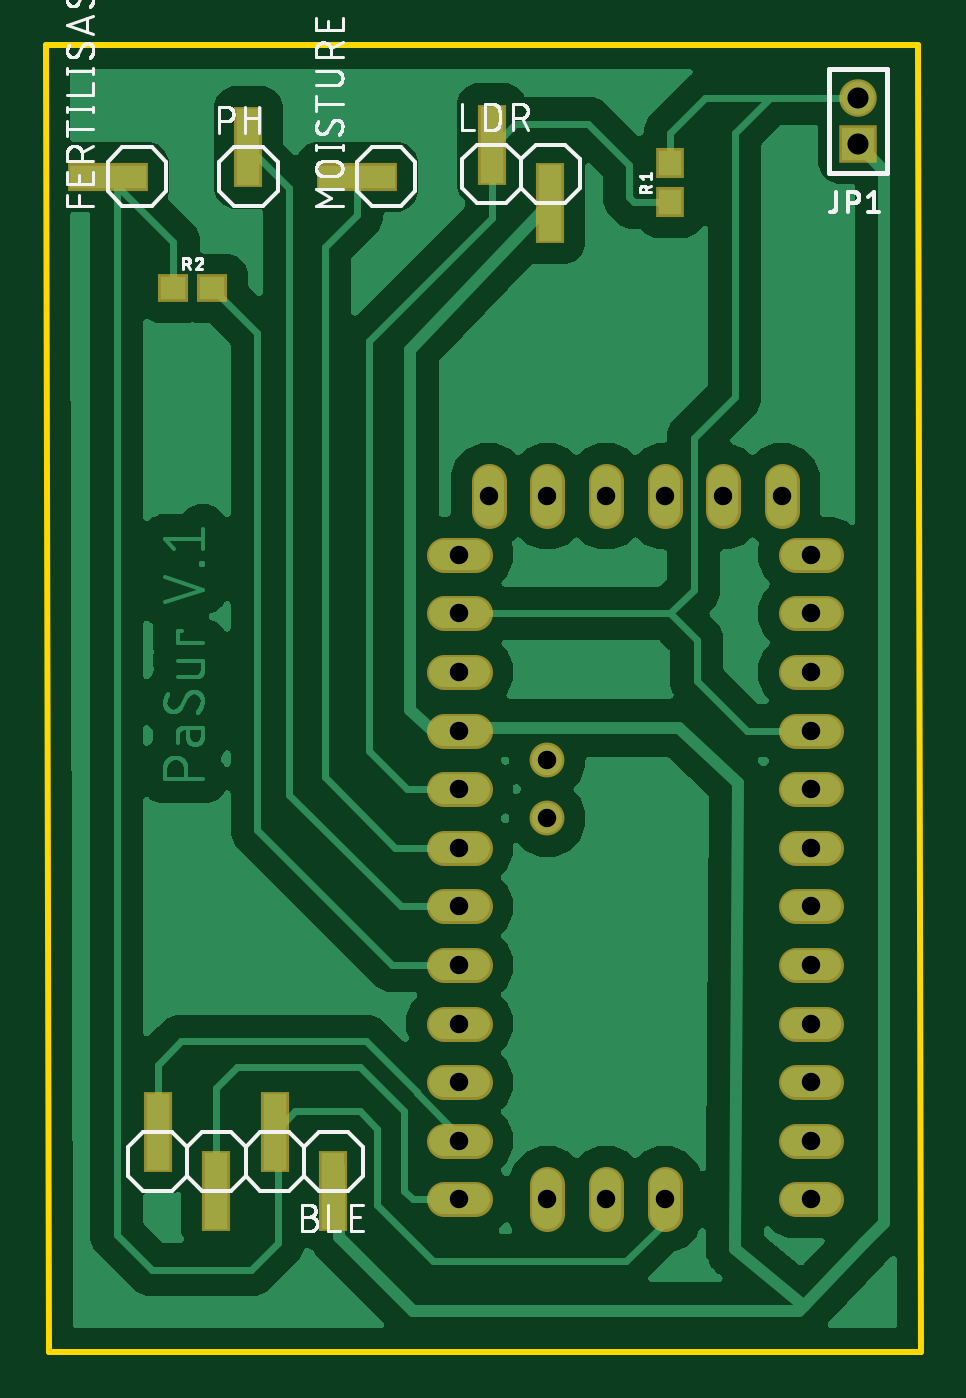
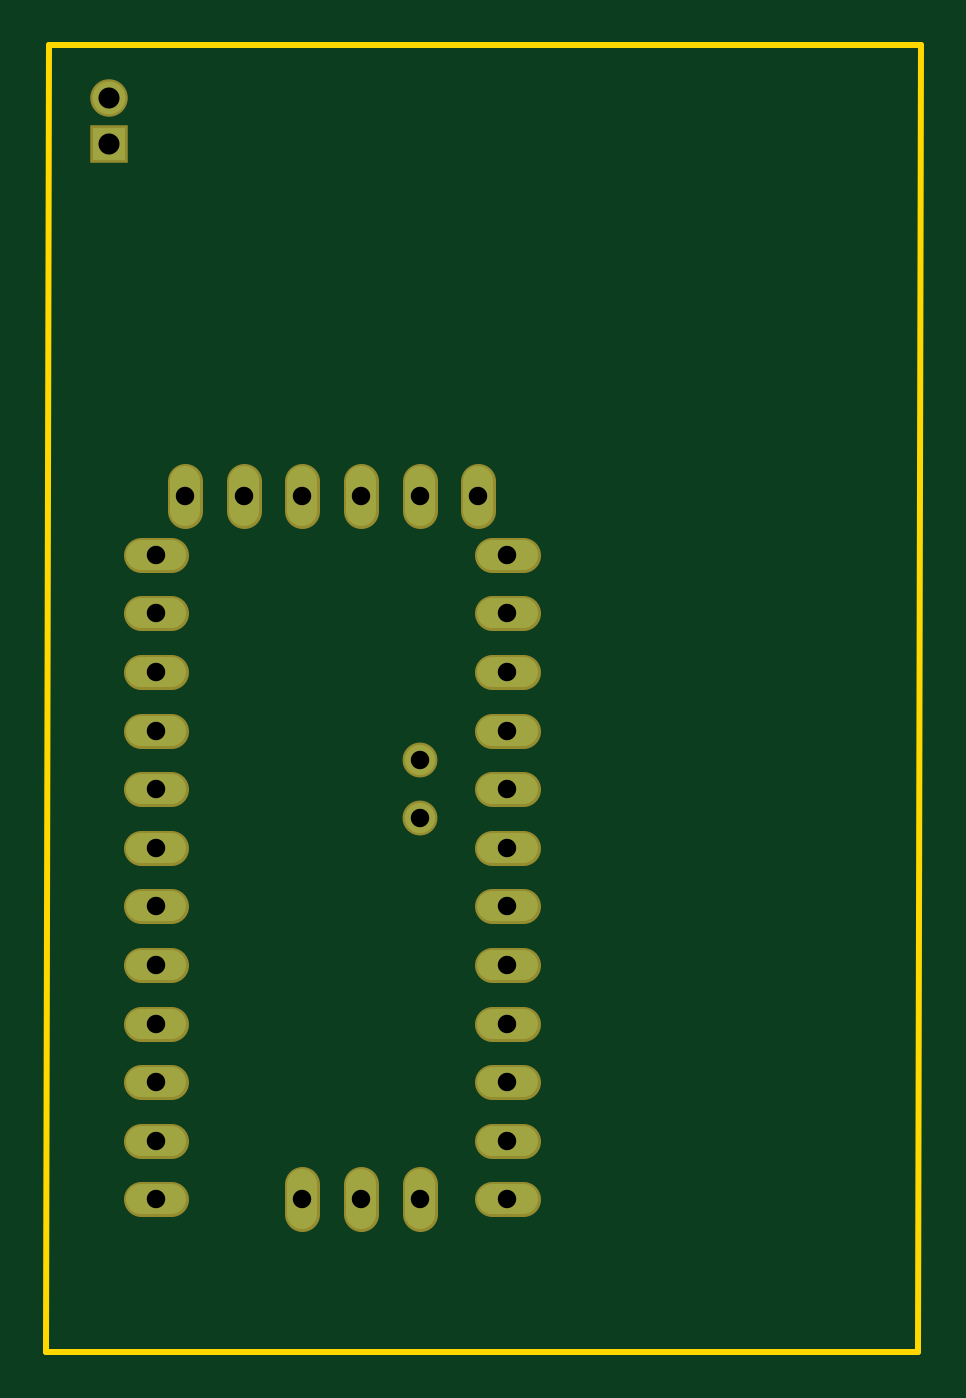
Circuit board: 10 layer files. Board 37.9 x 56.6 mm.
- bottom_copper: copper_bottom.gbr (1702 bytes)
- top_copper: copper_top.gbr (100090 bytes)
- drill: drills.xln (628 bytes)
- outline: profile.gbr (374 bytes)
- bottom_silk: silkscreen_bottom.gbr (274 bytes)
- top_silk: silkscreen_top.gbr (37866 bytes)
- bottom_mask: soldermask_bottom.gbr (1699 bytes)
- top_mask: soldermask_top.gbr (2082 bytes)
- paste: solderpaste_bottom.gbr (271 bytes)
- paste: solderpaste_top.gbr (654 bytes)

=== bottom_copper: copper_bottom.gbr ===
G04 EAGLE Gerber X2 export*
%TF.Part,Single*%
%TF.FileFunction,Copper,L2,Bot,Mixed*%
%TF.FilePolarity,Positive*%
%TF.GenerationSoftware,Autodesk,EAGLE,8.7.1*%
%TF.CreationDate,2018-05-26T03:40:12Z*%
G75*
%MOMM*%
%FSLAX34Y34*%
%LPD*%
%AMOC8*
5,1,8,0,0,1.08239X$1,22.5*%
G01*
%ADD10C,1.308000*%
%ADD11C,1.308000*%
%ADD12R,1.422400X1.422400*%
%ADD13C,1.422400*%


D10*
X317500Y364300D02*
X317500Y377380D01*
X292100Y377380D02*
X292100Y364300D01*
X266700Y364300D02*
X266700Y377380D01*
X241300Y377380D02*
X241300Y364300D01*
X215900Y364300D02*
X215900Y377380D01*
X190500Y377380D02*
X190500Y364300D01*
X323660Y345440D02*
X336740Y345440D01*
X336740Y320040D02*
X323660Y320040D01*
X323660Y294640D02*
X336740Y294640D01*
X336740Y269240D02*
X323660Y269240D01*
X323660Y243840D02*
X336740Y243840D01*
X336740Y218440D02*
X323660Y218440D01*
X323660Y193040D02*
X336740Y193040D01*
X336740Y167640D02*
X323660Y167640D01*
X323660Y142240D02*
X336740Y142240D01*
X336740Y116840D02*
X323660Y116840D01*
X323660Y91440D02*
X336740Y91440D01*
X336740Y66040D02*
X323660Y66040D01*
X184340Y345440D02*
X171260Y345440D01*
X171260Y320040D02*
X184340Y320040D01*
X184340Y294640D02*
X171260Y294640D01*
X171260Y269240D02*
X184340Y269240D01*
X184340Y243840D02*
X171260Y243840D01*
X171260Y218440D02*
X184340Y218440D01*
X184340Y193040D02*
X171260Y193040D01*
X171260Y167640D02*
X184340Y167640D01*
X184340Y142240D02*
X171260Y142240D01*
X171260Y116840D02*
X184340Y116840D01*
X184340Y91440D02*
X171260Y91440D01*
X171260Y66040D02*
X184340Y66040D01*
X215900Y72580D02*
X215900Y59500D01*
X241300Y59500D02*
X241300Y72580D01*
X266700Y72580D02*
X266700Y59500D01*
D11*
X215900Y256540D03*
X215900Y231140D03*
D12*
X350520Y523400D03*
D13*
X350520Y543400D03*
M02*

=== top_copper: copper_top.gbr (100090 bytes, source omitted) ===
=== drill: drills.xln ===
M48
;GenerationSoftware,Autodesk,EAGLE,8.7.1*%
;CreationDate,2018-05-26T03:40:12Z*%
FMAT,2
ICI,OFF
METRIC,TZ,000.000
T3C0.800
T2C0.914
%
G90
M71
T2
X35052Y54340
X35052Y52340
T3
X17780Y32004
X17780Y34544
X17780Y29464
X17780Y26924
X17780Y24384
X17780Y21844
X17780Y19304
X17780Y16764
X17780Y14224
X17780Y11684
X17780Y9144
X17780Y6604
X21590Y6604
X24130Y6604
X26670Y6604
X21590Y25654
X21590Y23114
X33020Y26924
X29210Y37084
X26670Y37084
X24130Y37084
X21590Y37084
X19050Y37084
X33020Y34544
X33020Y32004
X33020Y29464
X31750Y37084
X33020Y24384
X33020Y21844
X33020Y19304
X33020Y16764
X33020Y14224
X33020Y11684
X33020Y9144
X33020Y6604
M30
=== outline: profile.gbr ===
G04 EAGLE Gerber X2 export*
%TF.Part,Single*%
%TF.FileFunction,Profile,NP*%
%TF.FilePolarity,Positive*%
%TF.GenerationSoftware,Autodesk,EAGLE,8.7.1*%
%TF.CreationDate,2018-05-26T03:40:12Z*%
G75*
%MOMM*%
%FSLAX34Y34*%
%LPD*%
%AMOC8*
5,1,8,0,0,1.08239X$1,22.5*%
G01*
%ADD10C,0.254000*%


D10*
X-1270Y566320D02*
X0Y0D01*
X377700Y0D01*
X376430Y566320D01*
X-1270Y566320D01*
M02*

=== bottom_silk: silkscreen_bottom.gbr ===
G04 EAGLE Gerber X2 export*
%TF.Part,Single*%
%TF.FileFunction,Legend,Bot,1*%
%TF.FilePolarity,Positive*%
%TF.GenerationSoftware,Autodesk,EAGLE,8.7.1*%
%TF.CreationDate,2018-05-26T03:40:12Z*%
G75*
%MOMM*%
%FSLAX34Y34*%
%LPD*%
%AMOC8*
5,1,8,0,0,1.08239X$1,22.5*%
G01*


M02*

=== top_silk: silkscreen_top.gbr (37866 bytes, source omitted) ===
=== bottom_mask: soldermask_bottom.gbr ===
G04 EAGLE Gerber X2 export*
%TF.Part,Single*%
%TF.FileFunction,Soldermask,Bot,1*%
%TF.FilePolarity,Negative*%
%TF.GenerationSoftware,Autodesk,EAGLE,8.7.1*%
%TF.CreationDate,2018-05-26T03:40:12Z*%
G75*
%MOMM*%
%FSLAX34Y34*%
%LPD*%
%AMOC8*
5,1,8,0,0,1.08239X$1,22.5*%
G01*
%ADD10C,1.511200*%
%ADD11C,1.511200*%
%ADD12R,1.625600X1.625600*%
%ADD13C,1.625600*%


D10*
X317500Y364300D02*
X317500Y377380D01*
X292100Y377380D02*
X292100Y364300D01*
X266700Y364300D02*
X266700Y377380D01*
X241300Y377380D02*
X241300Y364300D01*
X215900Y364300D02*
X215900Y377380D01*
X190500Y377380D02*
X190500Y364300D01*
X323660Y345440D02*
X336740Y345440D01*
X336740Y320040D02*
X323660Y320040D01*
X323660Y294640D02*
X336740Y294640D01*
X336740Y269240D02*
X323660Y269240D01*
X323660Y243840D02*
X336740Y243840D01*
X336740Y218440D02*
X323660Y218440D01*
X323660Y193040D02*
X336740Y193040D01*
X336740Y167640D02*
X323660Y167640D01*
X323660Y142240D02*
X336740Y142240D01*
X336740Y116840D02*
X323660Y116840D01*
X323660Y91440D02*
X336740Y91440D01*
X336740Y66040D02*
X323660Y66040D01*
X184340Y345440D02*
X171260Y345440D01*
X171260Y320040D02*
X184340Y320040D01*
X184340Y294640D02*
X171260Y294640D01*
X171260Y269240D02*
X184340Y269240D01*
X184340Y243840D02*
X171260Y243840D01*
X171260Y218440D02*
X184340Y218440D01*
X184340Y193040D02*
X171260Y193040D01*
X171260Y167640D02*
X184340Y167640D01*
X184340Y142240D02*
X171260Y142240D01*
X171260Y116840D02*
X184340Y116840D01*
X184340Y91440D02*
X171260Y91440D01*
X171260Y66040D02*
X184340Y66040D01*
X215900Y72580D02*
X215900Y59500D01*
X241300Y59500D02*
X241300Y72580D01*
X266700Y72580D02*
X266700Y59500D01*
D11*
X215900Y256540D03*
X215900Y231140D03*
D12*
X350520Y523400D03*
D13*
X350520Y543400D03*
M02*

=== top_mask: soldermask_top.gbr ===
G04 EAGLE Gerber X2 export*
%TF.Part,Single*%
%TF.FileFunction,Soldermask,Top,1*%
%TF.FilePolarity,Negative*%
%TF.GenerationSoftware,Autodesk,EAGLE,8.7.1*%
%TF.CreationDate,2018-05-26T03:40:12Z*%
G75*
%MOMM*%
%FSLAX34Y34*%
%LPD*%
%AMOC8*
5,1,8,0,0,1.08239X$1,22.5*%
G01*
%ADD10R,1.219200X3.505200*%
%ADD11R,3.505200X1.219200*%
%ADD12R,1.203200X1.303200*%
%ADD13R,1.303200X1.203200*%
%ADD14C,1.511200*%
%ADD15C,1.511200*%
%ADD16R,1.625600X1.625600*%
%ADD17C,1.625600*%


D10*
X123190Y69850D03*
X97790Y95250D03*
X72390Y69850D03*
X46990Y95250D03*
D11*
X25400Y509270D03*
D10*
X191770Y523240D03*
X217170Y497840D03*
D11*
X133350Y509270D03*
D10*
X86360Y521970D03*
D12*
X269240Y498230D03*
X269240Y515230D03*
D13*
X53730Y461010D03*
X70730Y461010D03*
D14*
X317500Y377380D02*
X317500Y364300D01*
X292100Y364300D02*
X292100Y377380D01*
X266700Y377380D02*
X266700Y364300D01*
X241300Y364300D02*
X241300Y377380D01*
X215900Y377380D02*
X215900Y364300D01*
X190500Y364300D02*
X190500Y377380D01*
X323660Y345440D02*
X336740Y345440D01*
X336740Y320040D02*
X323660Y320040D01*
X323660Y294640D02*
X336740Y294640D01*
X336740Y269240D02*
X323660Y269240D01*
X323660Y243840D02*
X336740Y243840D01*
X336740Y218440D02*
X323660Y218440D01*
X323660Y193040D02*
X336740Y193040D01*
X336740Y167640D02*
X323660Y167640D01*
X323660Y142240D02*
X336740Y142240D01*
X336740Y116840D02*
X323660Y116840D01*
X323660Y91440D02*
X336740Y91440D01*
X336740Y66040D02*
X323660Y66040D01*
X184340Y345440D02*
X171260Y345440D01*
X171260Y320040D02*
X184340Y320040D01*
X184340Y294640D02*
X171260Y294640D01*
X171260Y269240D02*
X184340Y269240D01*
X184340Y243840D02*
X171260Y243840D01*
X171260Y218440D02*
X184340Y218440D01*
X184340Y193040D02*
X171260Y193040D01*
X171260Y167640D02*
X184340Y167640D01*
X184340Y142240D02*
X171260Y142240D01*
X171260Y116840D02*
X184340Y116840D01*
X184340Y91440D02*
X171260Y91440D01*
X171260Y66040D02*
X184340Y66040D01*
X215900Y72580D02*
X215900Y59500D01*
X241300Y59500D02*
X241300Y72580D01*
X266700Y72580D02*
X266700Y59500D01*
D15*
X215900Y256540D03*
X215900Y231140D03*
D16*
X350520Y523400D03*
D17*
X350520Y543400D03*
M02*

=== paste: solderpaste_bottom.gbr ===
G04 EAGLE Gerber X2 export*
%TF.Part,Single*%
%TF.FileFunction,Paste,Bot*%
%TF.FilePolarity,Positive*%
%TF.GenerationSoftware,Autodesk,EAGLE,8.7.1*%
%TF.CreationDate,2018-05-26T03:40:12Z*%
G75*
%MOMM*%
%FSLAX34Y34*%
%LPD*%
%AMOC8*
5,1,8,0,0,1.08239X$1,22.5*%
G01*


M02*

=== paste: solderpaste_top.gbr ===
G04 EAGLE Gerber X2 export*
%TF.Part,Single*%
%TF.FileFunction,Paste,Top*%
%TF.FilePolarity,Positive*%
%TF.GenerationSoftware,Autodesk,EAGLE,8.7.1*%
%TF.CreationDate,2018-05-26T03:40:12Z*%
G75*
%MOMM*%
%FSLAX34Y34*%
%LPD*%
%AMOC8*
5,1,8,0,0,1.08239X$1,22.5*%
G01*
%ADD10R,1.016000X3.302000*%
%ADD11R,3.302000X1.016000*%
%ADD12R,1.000000X1.100000*%
%ADD13R,1.100000X1.000000*%


D10*
X123190Y69850D03*
X97790Y95250D03*
X72390Y69850D03*
X46990Y95250D03*
D11*
X25400Y509270D03*
D10*
X191770Y523240D03*
X217170Y497840D03*
D11*
X133350Y509270D03*
D10*
X86360Y521970D03*
D12*
X269240Y498230D03*
X269240Y515230D03*
D13*
X53730Y461010D03*
X70730Y461010D03*
M02*

